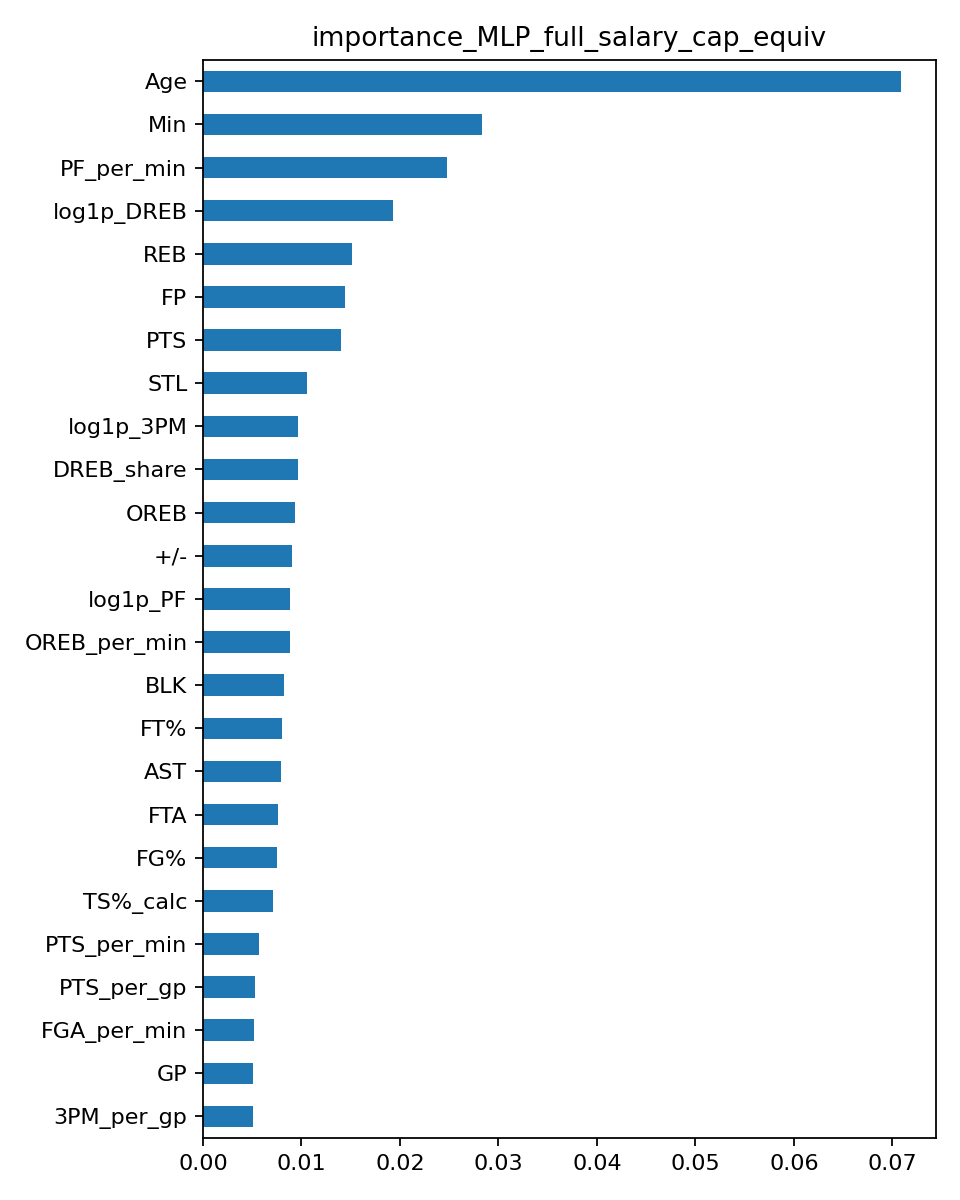

Data behind this chart, as committed beside it:
, importance
Age, 0.07088
Min, 0.02838
PF_per_min, 0.02482
log1p_DREB, 0.01933
REB, 0.01509
FP, 0.01446
PTS, 0.01406
STL, 0.01056
log1p_3PM, 0.009685
DREB_share, 0.009609
OREB, 0.00939
+/-, 0.00908
log1p_PF, 0.008832
OREB_per_min, 0.00883
BLK, 0.008182
FT%, 0.008058
AST, 0.007885
FTA, 0.007584
FG%, 0.007477
TS%_calc, 0.007129
PTS_per_min, 0.005703
PTS_per_gp, 0.005317
FGA_per_min, 0.005213
GP, 0.005132
3PM_per_gp, 0.005076
REB_per_gp, 0.004797
W, 0.004603
TOV, 0.004223
AST_per_gp, 0.003905
FTM_per_min, 0.003575
log1p_AST_per_min, 0.003256
FTM_per_gp, 0.003064
DREB_per_min, 0.002193
DD2, 0.002128
BLK_per_gp, 0.00191
STL_per_gp, 0.001397
3PA_per_min, 0.001105
3P%, 0.00103
TOV_per_gp, 0.0004582
TOV_per_min, 2.238738263151685e-05
